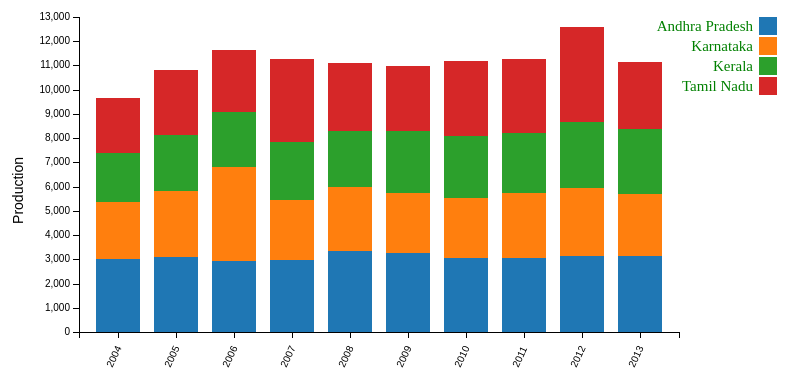
D3 v3 page, settled after 360 driven frames (6 s of simulated time); the page loaded 1 data file(s).



        var margin={top:20, bottom:165, left:100, right:100},
            width=800-margin.left-margin.right,
            height=500-margin.top-margin.bottom;

        var horizontal=d3.scale.ordinal().rangeRoundBands([0,width],0.25),
            vertical=d3.scale.linear().rangeRound([height,0]);

        var color = d3.scale.category10();
        var xAxis=d3.svg.axis()
            .scale(horizontal)
            .orient("bottom");

        var yAxis=d3.svg.axis()
            .scale(vertical)
            .orient("left");

        var svg=d3.select("body").append("svg")
            .attr("width", width + margin.left + margin.right)
            .attr("height", height + margin.top + margin.bottom)
            .append("g")
            .attr("transform", "translate(" + margin.left + "," + margin.top + ")");

        d3.json("../json/South_State.json",function(err,data){
            if (err) throw error;

            data.forEach(function(d) {
                d["year"] = d["year"];
                d["Andhra Pradesh"] = +d["Andhra Pradesh"];
                d["Karnataka"] = +d["Karnataka"];
                d["Kerala"] = +d["Kerala"];
                d["Tamil Nadu"] = +d["Tamil Nadu"];
            });
            var xData=["Andhra Pradesh", "Karnataka", "Kerala", "Tamil Nadu"];
            var dataIntermediate = xData.map(function (c) {
                return data.map(function (d) {
                    return {x: d["year"], y: d[c]};
                });
            });
            var dataStackLayout = d3.layout.stack()(dataIntermediate);
            
            horizontal.domain(dataStackLayout[0].map(function (d) {
                return d.x;
            }));

            vertical.domain([0,
                d3.max(dataStackLayout[dataStackLayout.length - 1],
                    function(d) { return d.y0 + d.y})
            ]).nice();
            
            var layer = svg.selectAll(".stack")
                .data(dataStackLayout)
                .enter().append("g")
                .attr("class", "stack")
                .style("fill", function (d, i) {
                    return color(i);
                });
            
            layer.selectAll("rect")
                .data(function (d) {
                    return d ;
                })
                .enter().append("rect")
                .attr("x", function (d) {
                    return horizontal(d.x);
                })
                .attr("y", function (d) {
                    return vertical(d.y + d.y0);
                })
                .attr("height", function (d) {
                    return vertical(d.y0) - vertical(d.y + d.y0);
                })
                .attr("width", horizontal.rangeBand());
         
            svg.append("g")
                .attr("class", "axis")
                .attr("transform", "translate(0," + (height)+ ")")
                .call(xAxis)
                .selectAll("text")
                .attr("y", 3)
                .attr("x", -35)
                .attr("transform", "rotate(-65)")
                .style("text-anchor", "start");

            svg.append("g")
                .attr("class", "axis")
                .call(yAxis)
                .append("text")
                .attr("transform", "rotate(-90)")
                .attr("dx","-10em")
                .attr("dy","-4em")
                .style("text-anchor", "end")
                .style("font-size","14px")
                .text("Production");

            var legend = svg.selectAll(".legend")
                .data(color.domain().slice())
                .enter().append("g")
                .attr("class", "legend")
                .attr("transform", function(d, i) { return "translate(0," + i * 20 +")"; });
                
            legend.append("rect")
                .attr("x", width + 80)
                .attr("width", 18)
                .attr("height", 18)
                .style("fill", color);
                
            legend.append("text")
                .attr("x", width + 74)
                .attr("y", 9)
                .attr("dy", ".35em")
                .style("text-anchor", "end")
                .style("fill","green")
                .style("font-size","15px")
                .text(function(d,i) { return xData[i]; });
        });

    

### data: ../json/South_State.json
[
 {
  "year": "2004",
  "Andhra Pradesh": "3009",
  "Karnataka": "2375",
  "Kerala": "1983",
  "Tamil Nadu": "2308"
 },
 {
  "year": "2005",
  "Andhra Pradesh": "3111",
  "Karnataka": "2712",
  "Kerala": "2301",
  "Tamil Nadu": "2703"
 },
 {
  "year": "2006",
  "Andhra Pradesh": "2939",
  "Karnataka": "3868",
  "Kerala": "2284",
  "Tamil Nadu": "2546"
 },
 {
  "year": "2007",
  "Andhra Pradesh": "2984",
  "Karnataka": "2470",
  "Kerala": "2390",
  "Tamil Nadu": "3423"
 },
 {
  "year": "2008",
  "Andhra Pradesh": "3344",
  "Karnataka": "2625",
  "Kerala": "2310",
  "Tamil Nadu": "2817"
 },
 {
  "year": "2009",
  "Andhra Pradesh": "3246",
  "Karnataka": "2511",
  "Kerala": "2519",
  "Tamil Nadu": "2683"
 },
 {
  "year": "2010",
  "Andhra Pradesh": "3062",
  "Karnataka": "2482",
  "Kerala": "2557",
  "Tamil Nadu": "3070"
 },
 {
  "year": "2011",
  "Andhra Pradesh": "3036",
  "Karnataka": "2721",
  "Kerala": "2476",
  "Tamil Nadu": "3031"
 },
 "... 2 more items"
]